The GitHub repository ndrpscl/MNetv3 contains a labelled image folder "pr" with 9 categories: butterhead lettuce, crisphead lettuce, curly lettuce, iceberg lettuce, lollo lettuce, looseleaf lettuce, oak leaf lettuce, red leaf lettuce, romaine lettuce. Examples follow, each with its label.

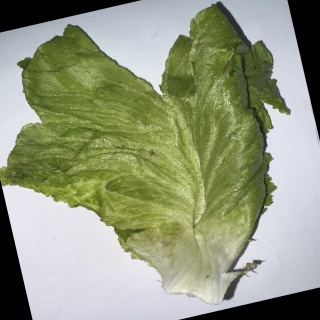
Label: iceberg lettuce

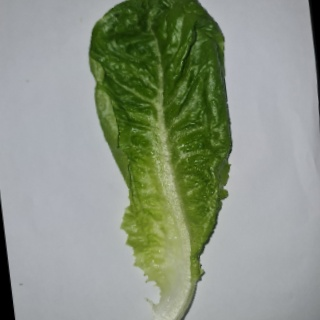
Label: romaine lettuce

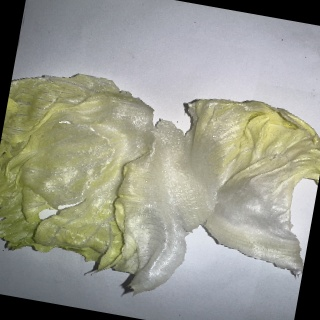
Label: crisphead lettuce

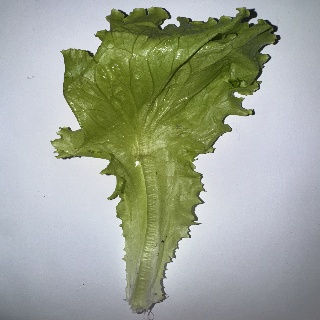
Label: looseleaf lettuce

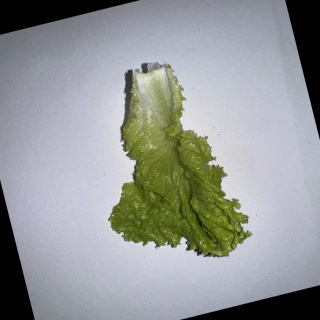
Label: curly lettuce

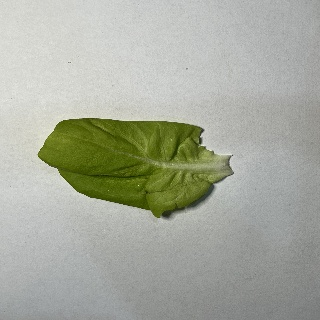
Label: butterhead lettuce
